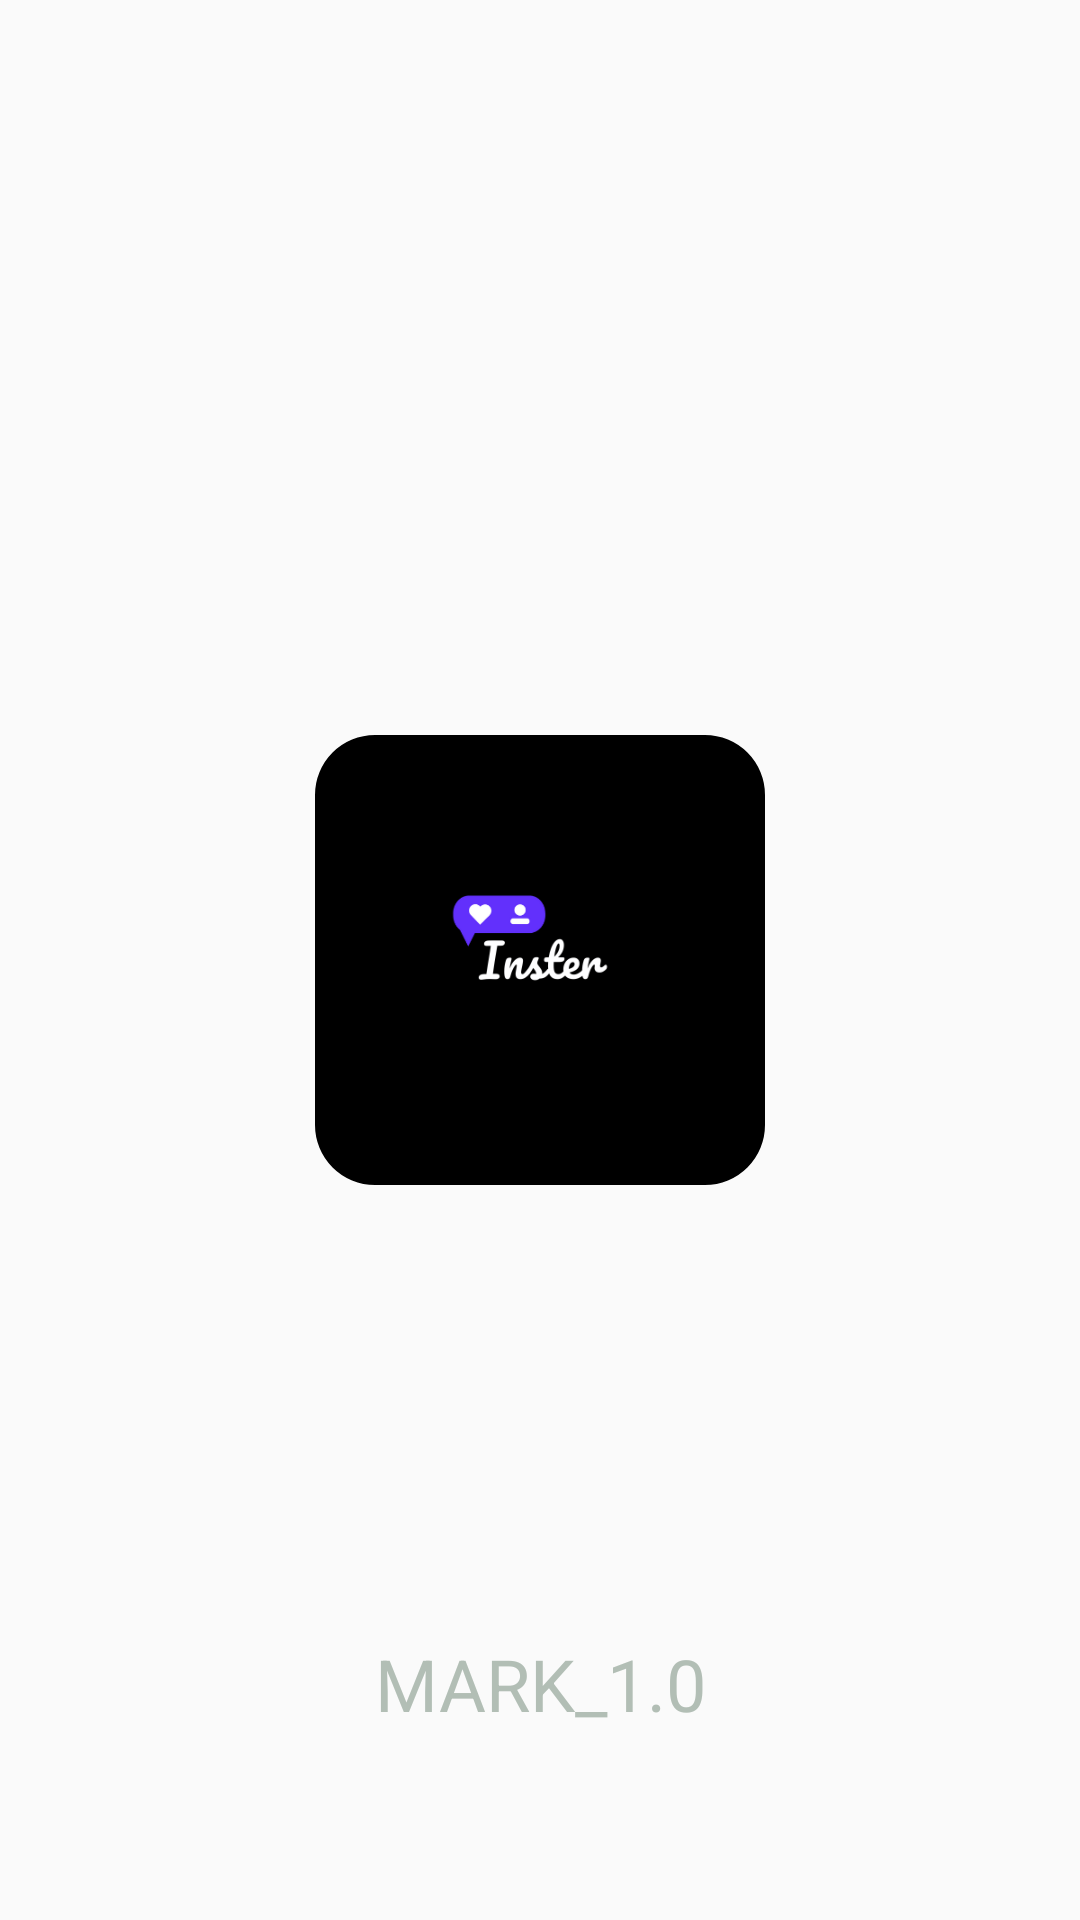

Android layout source for this screen:
<!-- AndroidManifest.xml: application theme Theme.InsterApp -->
<!-- res/layout/activity_main.xml -->
<?xml version="1.0" encoding="utf-8"?>
<androidx.constraintlayout.widget.ConstraintLayout xmlns:android="http://schemas.android.com/apk/res/android"
    xmlns:app="http://schemas.android.com/apk/res-auto"
    xmlns:tools="http://schemas.android.com/tools"
    android:layout_width="match_parent"
    android:layout_height="match_parent"
    android:id="@+id/clMainActivity"
    android:background="@drawable/gradient_animation"
    tools:context=".MainActivity">



    <com.google.android.material.imageview.ShapeableImageView
        android:id="@+id/ivInsterLogoIntro"
        android:layout_width="150dp"
        android:layout_height="150dp"
        android:layout_marginLeft="60dp"
        android:layout_marginRight="60dp"
        android:background="@drawable/inster_logo_background"
        app:layout_constraintBottom_toBottomOf="parent"
        app:layout_constraintEnd_toEndOf="parent"
        app:layout_constraintStart_toStartOf="parent"
        app:layout_constraintTop_toTopOf="parent"
        app:shapeAppearanceOverlay="@style/roundimageivew"
        android:adjustViewBounds="true"
        android:scaleType="fitCenter"
        android:src="@drawable/inster_dark"
        />

    <TextView
        android:layout_width="wrap_content"
        android:layout_height="wrap_content"
        android:layout_marginTop="150dp"
        android:text="MARK_1.0"
        app:layout_constraintEnd_toEndOf="parent"
        app:layout_constraintStart_toStartOf="parent"
        app:layout_constraintTop_toBottomOf="@+id/ivInsterLogoIntro"
        android:textColor="@color/ashGrayColor"
        android:textSize="24dp"
        app:textAllCaps="true" />





</androidx.constraintlayout.widget.ConstraintLayout>
<!-- resources referenced by this layout -->
<resources>
  <color name="ashGrayColor">#B2BEB5</color>
  <!-- drawable inster_dark: png bitmap (drawable-v24, 11719 bytes) -->
  <style name="roundimageivew">
          <item name="cornerFamily">rounded</item>
          <item name="cornerSize">20dp</item>
          <item name="color">@color/white</item>
      </style>
  <style name="Theme.InsterApp" parent="Theme.AppCompat.DayNight.NoActionBar">
          
          <item name="colorPrimary">@color/purple_500</item>
          <item name="colorPrimaryVariant">@color/purple_700</item>
          <item name="colorOnPrimary">@color/white</item>
          
          <item name="colorSecondary">@color/teal_200</item>
          <item name="colorSecondaryVariant">@color/teal_700</item>
          <item name="colorOnSecondary">@color/black</item>
          
          <item name="android:statusBarColor" tools:targetApi="l">?attr/colorPrimaryVariant</item>
          
      </style>
  <color name="white">#FFFFFFFF</color>
  <color name="purple_500">#FF6200EE</color>
  <color name="purple_700">#FF3700B3</color>
  <color name="teal_200">#FF03DAC5</color>
  <color name="teal_700">#FF018786</color>
  <color name="black">#FF000000</color>
</resources>
